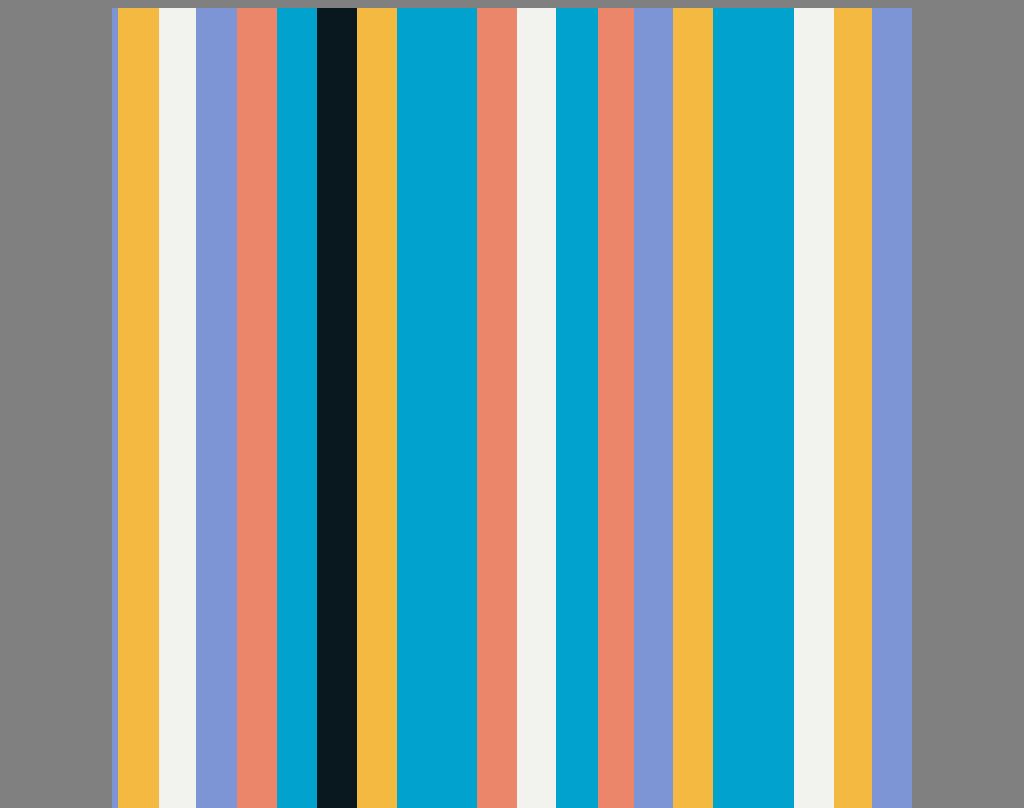

Write a web page that renders exactly this picture using CSS.

<!DOCTYPE html>
<html> 
<head> 
        <title> Code Based Drawing: Painting by CSS </title>

        <style>
                body{ 
        background-color:grey;
                        
        }
           #container {
                        width: 800px;
                        margin-left: auto;
                        margin-right: auto;
                        background-color: hotpink;
                        position: relative;
           }
        #blue {
                position: absolute;
                top: 0px;
                left: 0px;
                width: 6px;
                height: 800px;
                background-color: #7D95D5;
                z-index: 0;
        }
        #yellow {
                position: absolute;
                top: 0px;
                left: 6px; 
                width: 41px;
                height: 800px;
                background-color: #F4B941;
                z-index: 0;
        
        }
        
        #white {
                position: absolute;
                top: 0px;
                left: 47px; 
                width: 40px;
                height: 800px;
                background-color: #F2F3EE;
                z-index: 0;
        
        }
        
        #purp {
                position: absolute;
                top: 0px;
                left: 84px; 
                width: 41px;
                height: 800px;
                background-color: #7D95D5;
                z-index: 0;
        
        }
        
        #salmon {
                position: absolute;
                top: 0px;
                left: 125px; 
                width: 42px;
                height: 800px;
                background-color:#EB866A;
                z-index: 0;
        
        }
        
        #oceanblue{
                position: absolute;
                top: 0px;
                left: 165px; 
                width: 50px;
                height: 800px;
                background-color:#01A2CE;
                z-index: 0;
        
        }
        
        #black{
                position: absolute;
                top: 0px;
                left: 205px; 
                width: 40px;
                height: 800px;
                background-color:#09181F;
                z-index: 0;
        
        }
        
        #yelow{
                position: absolute;
                top: 0px;
                left: 245px; 
                width: 45px;
                height: 800px;
                background-color:#F4B941;
                z-index: 0;
        
        }
        #bleu{
                position: absolute;
                top: 0px;
                left: 285px; 
                width: 120px;
                height: 800px;
                background-color:#01A2CE;
                z-index: 0;
        
        }
        #pNK{
                position: absolute;
                top: 0px;
                left: 365px; 
                width: 45px;
                height: 800px;
                background-color:#EB866A;
                z-index: 0;
        
        }
        #whiitE{
                position: absolute;
                top: 0px;
                left: 405px; 
                width: 45px;
                height: 800px;
                background-color:#F2F3EE;
                z-index: 0;
        
        }
        #bluu{
                position: absolute;
                top: 0px;
                left: 444px; 
                width: 45px;
                height: 800px;
                background-color:#01A2CE;
                z-index: 0;
        
        }
        #PAnk{
                position: absolute;
                top: 0px;
                left: 486px; 
                width: 40px;
                height: 800px;
                background-color:#EB866A;
                z-index: 0;
        
        }
        #purple{
                position: absolute;
                top: 0px;
                left: 522px; 
                width: 40px;
                height: 800px;
                background-color:#7D95D5;
                z-index: 0;
        
        }
        #gold{
                position: absolute;
                top: 0px;
                left: 561px; 
                width: 40px;
                height: 800px;
                background-color:#F4B941;
                z-index: 0;
        
        }
        #bigBLUE{
                position: absolute;
                top: 0px;
                left: 601px; 
                width: 81px;
                height: 800px;
                background-color:#01A2CE;
                z-index: 0;
        
        }
        #Wyte{
                position: absolute;
                top: 0px;
                left: 682px; 
                width: 40px;
                height: 800px;
                background-color:#F2F3EE;
                z-index: 0;
        
        }
        #LASTyellow{
                position: absolute;
                top: 0px;
                left: 722px; 
                width: 40px;
                height: 800px;
                background-color:#F4B941;
                z-index: 0;
        
        }
        #lastBLUE{
                position: absolute;
                top: 0px;
                left: 760px; 
                width: 40px;
                height: 800px;
                background-color:#7D95D5;
                z-index: 0;
        
        }
           </style> 
</head>
<body> 
        <div id="container">
<div id="blue"></div>
<div id="yellow"></div>
<div id="white"></div>
<div id="purp"></div>
<div id="salmon"></div>
<div id="oceanblue"></div>
<div id="black"></div>
<div id="yelow"></div>   
<div id="bleu"></div>
<div id="pNK"></div>
<div id="whiitE"></div>
<div id="bluu"></div>
<div id="PAnk"></div>
<div id="purple"></div>
<div id="gold"></div>
<div id="bigBLUE"></div>
<div id="Wyte"></div>
<div id="LASTyellow"></div>
<div id="lastBLUE"></div>
</div>
</body>
</html>
